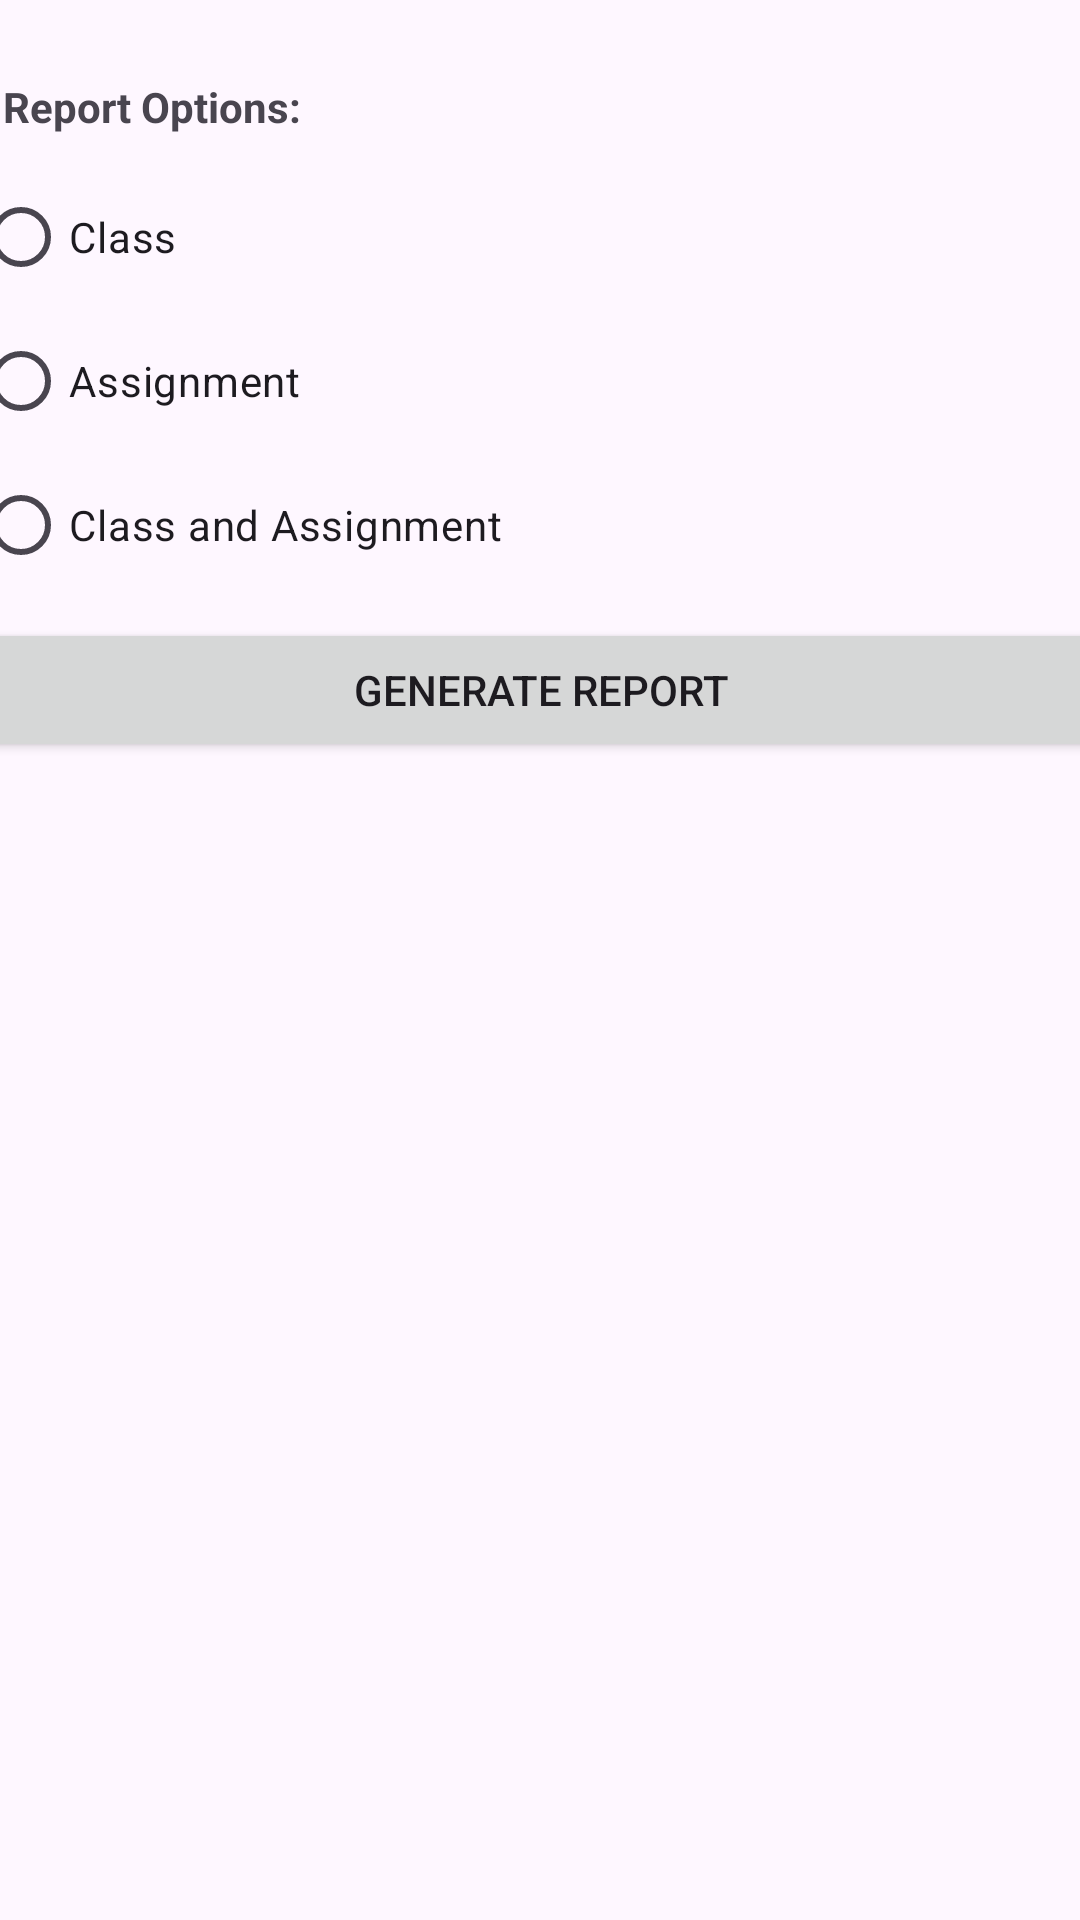

Produce the Android XML layout that renders to this screen, including the resource entries it uses.
<!-- AndroidManifest.xml: application theme Theme.StudentPlanner03 -->
<!-- res/layout/activity_report_generator.xml -->
<?xml version="1.0" encoding="utf-8"?>
<androidx.constraintlayout.widget.ConstraintLayout xmlns:android="http://schemas.android.com/apk/res/android"
    xmlns:app="http://schemas.android.com/apk/res-auto"
    xmlns:tools="http://schemas.android.com/tools"
    android:id="@+id/main"
    android:layout_width="match_parent"
    android:layout_height="match_parent"
    tools:context=".UI.ReportGenerator">

    <LinearLayout
        android:id="@+id/linearLayout3"
        android:layout_width="409dp"
        android:layout_height="wrap_content"
        android:layout_marginStart="1dp"
        android:layout_marginTop="1dp"
        android:layout_marginEnd="1dp"
        android:padding="15dp"
        android:orientation="vertical"
        app:layout_constraintEnd_toEndOf="parent"
        app:layout_constraintStart_toStartOf="parent"
        app:layout_constraintTop_toTopOf="parent">

        <TextView
            android:id="@+id/textView6"
            android:layout_width="match_parent"
            android:layout_height="wrap_content"
            android:padding="10dp"
            android:textStyle="bold"
            android:text="Report Options: " />

        <RadioGroup
            android:id="@+id/reportOptions"
            android:layout_width="match_parent"
            android:layout_height="wrap_content"
            android:paddingBottom="7dp">

            <RadioButton
                android:id="@+id/courseReport"
                android:layout_width="match_parent"
                android:layout_height="wrap_content"
                android:text="Class" />

            <RadioButton
                android:id="@+id/assignmentReport"
                android:layout_width="match_parent"
                android:layout_height="wrap_content"
                android:text="Assignment" />

            <RadioButton
                android:id="@+id/bothReport"
                android:layout_width="match_parent"
                android:layout_height="wrap_content"
                android:text="Class and Assignment" />

        </RadioGroup>

        <Button
            android:id="@+id/reportButton"
            android:layout_width="match_parent"
            android:layout_height="wrap_content"
            android:text="Generate Report" />

        <TextView
            android:id="@+id/reportTitle"
            android:layout_width="wrap_content"
            android:layout_height="wrap_content"
            android:paddingTop="5dp"
            android:paddingBottom="10dp"
            android:textStyle="bold"
            android:text=""
            android:textSize="18sp"
            android:layout_gravity="center"
            android:layout_marginTop="25dp"/>

        <HorizontalScrollView
            android:layout_width="match_parent"
            android:layout_height="wrap_content"
            android:scrollbars="horizontal">

            <TableLayout
                android:id="@+id/generatedReportTable"
                android:layout_width="wrap_content"
                android:layout_height="wrap_content"
                android:stretchColumns="1">
            </TableLayout>

        </HorizontalScrollView>


    </LinearLayout>

</androidx.constraintlayout.widget.ConstraintLayout>
<!-- resources referenced by this layout -->
<resources>
  <style name="Theme.StudentPlanner03" parent="Base.Theme.StudentPlanner03" />
  <style name="Base.Theme.StudentPlanner03" parent="Theme.Material3.DayNight.NoActionBar">
          
          
      </style>
</resources>
